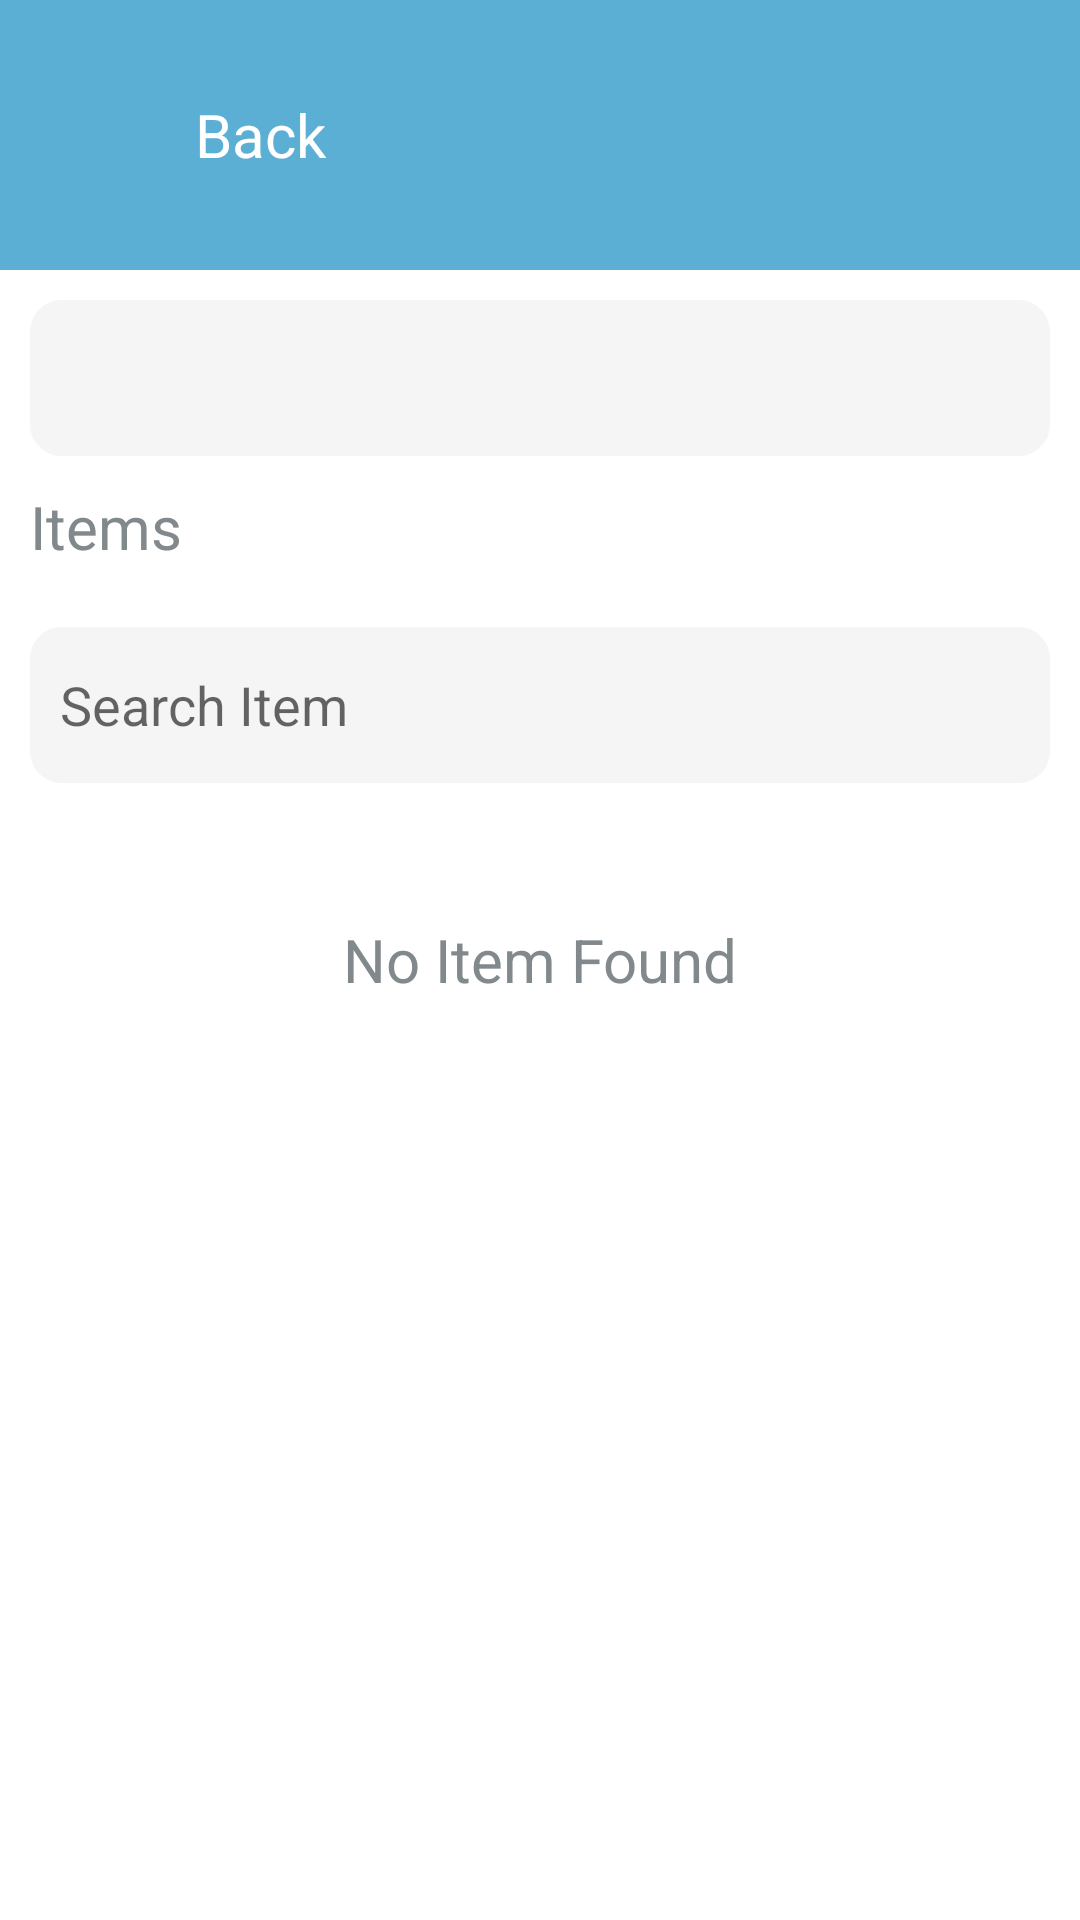

Android layout source for this screen:
<!-- AndroidManifest.xml: application theme Theme.NewBabyBorn -->
<!-- res/layout/activity_second_item_add.xml -->
<?xml version="1.0" encoding="utf-8"?>
<RelativeLayout xmlns:android="http://schemas.android.com/apk/res/android"
    xmlns:app="http://schemas.android.com/apk/res-auto"
    xmlns:tools="http://schemas.android.com/tools"
    android:layout_width="match_parent"
    android:layout_height="match_parent"
    tools:context=".fragment.activity.ItemAddActivity">

    <include layout="@layout/custom_toolbar"
        android:id="@+id/addToolbar"/>

    <Spinner
        android:id="@+id/spinner_gender"
        android:layout_width="match_parent"
        android:layout_height="52dp"
        android:layout_marginStart="10dp"
        android:layout_marginEnd="10dp"
        android:layout_below="@+id/addToolbar"
        android:layout_marginTop="10dp"
        android:background="@drawable/et_shape"

        />

    <TextView
        android:layout_width="wrap_content"
        android:layout_height="wrap_content"
        android:id="@+id/items"
        android:layout_below="@+id/spinner_gender"
        android:layout_marginTop="10dp"
        android:layout_marginStart="10dp"
        android:layout_marginEnd="10dp"

        android:textSize="20dp"
        android:textColor="@color/lightgray"
        android:text="Items"/>

    <EditText
        android:layout_width="match_parent"
        android:layout_height="52dp"
        android:layout_marginStart="10dp"
        android:layout_marginEnd="10dp"
        android:hint="Search Item"
        android:paddingLeft="10dp"
        android:drawablePadding="10dp"
        android:layout_marginTop="20dp"
        android:drawableEnd="@drawable/ic_baseline_search_24"
        android:id="@+id/searchItem"
        android:background="@drawable/et_shape"
        android:layout_below="@+id/items"/>

    <androidx.recyclerview.widget.RecyclerView
        android:layout_width="match_parent"
        android:layout_height="match_parent"
        android:layout_marginStart="10dp"
        android:layout_marginEnd="10dp"
        android:id="@+id/itemRecyclarView"
        tools:listitem="@layout/custom_item_layout"
        android:layout_below="@+id/searchItem"/>


    <TextView
        android:layout_width="match_parent"
        android:layout_height="wrap_content"
        android:text="No Item Found"
        android:textSize="20dp"
        android:layout_centerHorizontal="true"
        android:layout_centerInParent="true"
        android:gravity="center"
        android:textColor="@color/lightgray"
        android:id="@+id/noItemFound"/>

    <ProgressBar
        android:layout_width="match_parent"
        android:layout_height="wrap_content"
        android:id="@+id/progressbar"
        android:visibility="gone"
        android:layout_centerInParent="true"/>


</RelativeLayout>
<!-- res/layout/custom_toolbar.xml (included above) -->
<?xml version="1.0" encoding="utf-8"?>
<LinearLayout xmlns:android="http://schemas.android.com/apk/res/android"
    xmlns:app="http://schemas.android.com/apk/res-auto"
    android:layout_width="match_parent"
    android:orientation="horizontal"

    android:background="@color/button"
    android:layout_height="90dp">

    <ImageView
        android:layout_width="35dp"
        android:src="@drawable/ic_baseline_arrow_back_24"
        android:layout_centerVertical="true"
        android:id="@+id/backbtn"
        android:layout_gravity="center"
        android:layout_marginStart="20dp"
        android:layout_height="35dp"
        app:tint="@color/white" />

    <TextView
        android:layout_gravity="center"
        android:layout_width="wrap_content"
        android:text="@string/back"
        android:textColor="@color/white"
        android:id="@+id/btnTxt"
        android:gravity="center"
        android:textSize="20dp"
        android:layout_marginStart="10dp"
        android:layout_height="35dp"
        app:tint="@color/white" />

</LinearLayout>
<!-- res/layout/custom_item_layout.xml (included above) -->
<?xml version="1.0" encoding="utf-8"?>
<RelativeLayout xmlns:android="http://schemas.android.com/apk/res/android"
    xmlns:tools="http://schemas.android.com/tools"
    android:layout_width="match_parent"
    android:layout_margin="5dp"
    android:padding="5dp"
    android:background="@drawable/custom_item_shape"
    android:layout_height="50dp">
<RelativeLayout
    android:layout_width="match_parent"
    android:layout_height="50dp">

    <TextView
        android:layout_gravity="center"
        android:layout_marginStart="5dp"
        android:layout_width="wrap_content"
        android:layout_height="wrap_content"
        android:id="@+id/custom_Title"
        android:text="Baby Wipes"
        android:textSize="16dp"
        android:textColor="@color/black"
        android:layout_centerVertical="true"/>

    <LinearLayout
        android:layout_width="wrap_content"
        android:layout_centerVertical="true"
        android:layout_alignParentEnd="true"
        android:layout_marginEnd="5dp"
        android:layout_height="wrap_content">

        <TextView
            android:layout_gravity="center"
            android:layout_marginStart="5dp"
            android:layout_width="0dp"
            android:layout_weight="2"
            android:textAlignment="center"
            android:layout_height="wrap_content"
            android:id="@+id/custom_Price"
            android:text="$20"

            android:gravity="end"
            android:layout_alignParentEnd="true"
            android:textSize="16dp"
            android:textColor="@color/black"
            android:layout_centerVertical="true"
            tools:ignore="RtlCompat" />


    </LinearLayout>


</RelativeLayout>


</RelativeLayout>
<!-- resources referenced by this layout -->
<resources>
  <color name="black">#FF000000</color>
  <color name="button">#5CAFD4</color>
  <color name="lightgray">#82898C</color>
  <color name="white">#FFFFFFFF</color>
  <!-- drawable custom_item_shape (drawable) -->
  <?xml version="1.0" encoding="utf-8"?>
  <shape xmlns:android="http://schemas.android.com/apk/res/android"
      android:shape="rectangle">
  
      <stroke
          android:width="1dp"
          android:color="@color/black"/>
      <corners android:radius="10dp"/>
  </shape>
  <!-- drawable et_shape (drawable) -->
  <?xml version="1.0" encoding="utf-8"?>
  <shape xmlns:android="http://schemas.android.com/apk/res/android"
      android:shape="rectangle">
      <solid android:color="@color/etcolor"/>
  
      <stroke
          android:width="1dp"
          android:color="@color/etcolor"/>
      <corners android:radius="10dp"/>
  </shape>
  <string name="back">Back</string>
  <style name="Theme.NewBabyBorn" parent="Theme.MaterialComponents.Light.NoActionBar">
          
          <item name="colorPrimary">@color/purple_500</item>
          <item name="colorPrimaryVariant">@color/purple_700</item>
          <item name="colorOnPrimary">@color/white</item>
          
          <item name="colorSecondary">@color/teal_200</item>
          <item name="colorSecondaryVariant">@color/teal_700</item>
          <item name="colorOnSecondary">@color/black</item>
          
          <item name="android:statusBarColor">?attr/colorPrimaryVariant</item>
          
      </style>
  <color name="etcolor">#F5F5F5</color>
  <color name="purple_500">#FF6200EE</color>
  <color name="purple_700">#FF3700B3</color>
  <color name="teal_200">#FF03DAC5</color>
  <color name="teal_700">#FF018786</color>
</resources>
